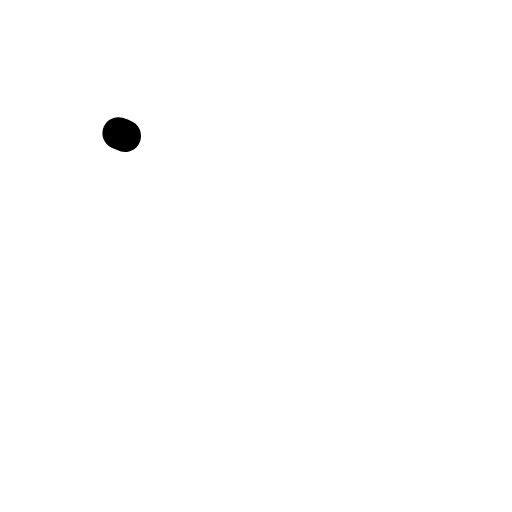
t = 0.00 s
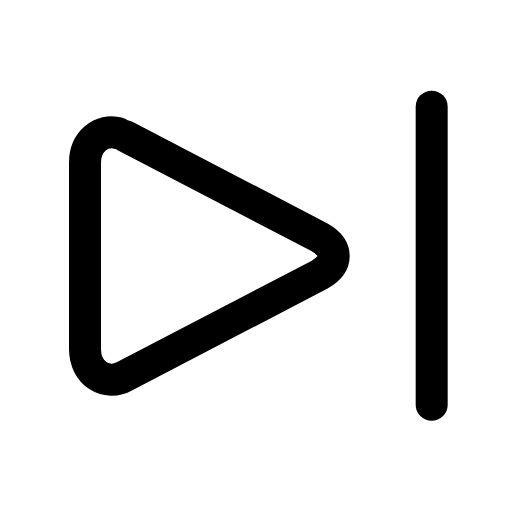
t = 0.23 s
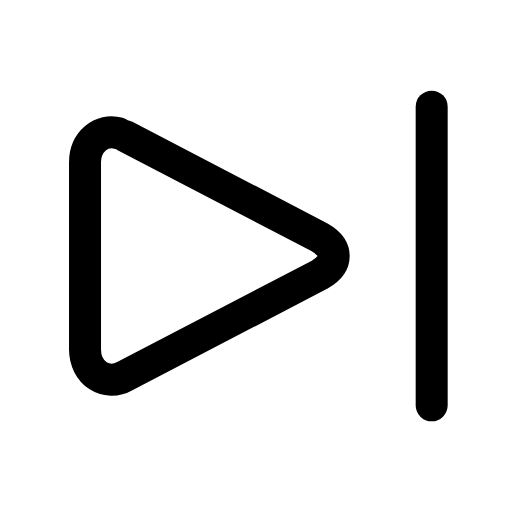
t = 0.44 s
t = 0.63 s: frame unchanged from t = 0.44 s, image omitted
t = 0.88 s: frame unchanged from t = 0.44 s, image omitted
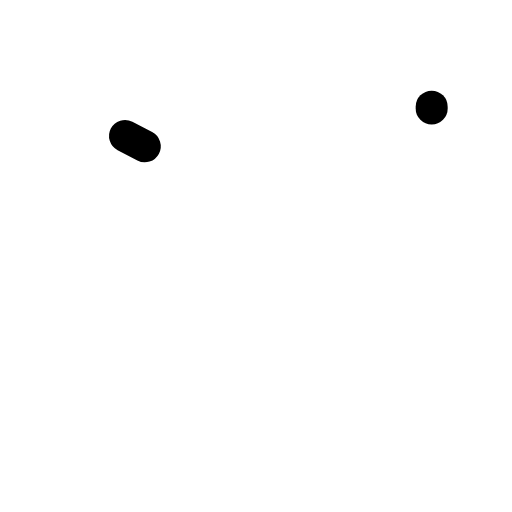
t = 1.09 s

The animated SVG that drew these frames (rendered in a browser with its animation timeline set to each time). Animation: 2 SMIL elements (animate=2); one cycle of 1.30 s, repeats indefinitely.

<svg xmlns="http://www.w3.org/2000/svg" width="24" height="24" viewBox="0 0 24 24" fill="none"><g transform="translate(-3.015 -3) scale(1.25)"><path stroke="currentColor" stroke-width="1.2" stroke-linecap="round" stroke-linejoin="round" fill="none" d="M7.1 7.5L14.4 11.3C15.1 11.7 15.1 12.3 14.4 12.7L7.1 16.5C6.4 16.9 5.6 16.4 5.6 15.5L5.6 8.5C5.6 7.6 6.4 7.1 7.1 7.5Z" pathLength="1" stroke-dasharray="1"><animate attributeName="stroke-dashoffset" values="1;1;0;0;0;0;1;1;1" keyTimes="0;0;0.189;0.45;0.6;0.774;0.9;0.9;1" dur="1.3s" repeatCount="indefinite" calcMode="spline" keySplines="0.16 1 0.3 1;0.16 1 0.3 1;0.16 1 0.3 1;0.16 1 0.3 1;0.16 1 0.3 1;0.16 1 0.3 1;0.16 1 0.3 1;0.16 1 0.3 1"/></path><line stroke="currentColor" stroke-width="1.2" stroke-linecap="round" stroke-linejoin="round" fill="none" x1="18.6" y1="6.4" x2="18.6" y2="17.6" pathLength="1" stroke-dasharray="1"><animate attributeName="stroke-dashoffset" values="1;1;0;0;0;0;1;1;1" keyTimes="0;0.0315;0.2205;0.45;0.6;0.753;0.879;0.9;1" dur="1.3s" repeatCount="indefinite" calcMode="spline" keySplines="0.16 1 0.3 1;0.16 1 0.3 1;0.16 1 0.3 1;0.16 1 0.3 1;0.16 1 0.3 1;0.16 1 0.3 1;0.16 1 0.3 1;0.16 1 0.3 1"/></line></g></svg>
